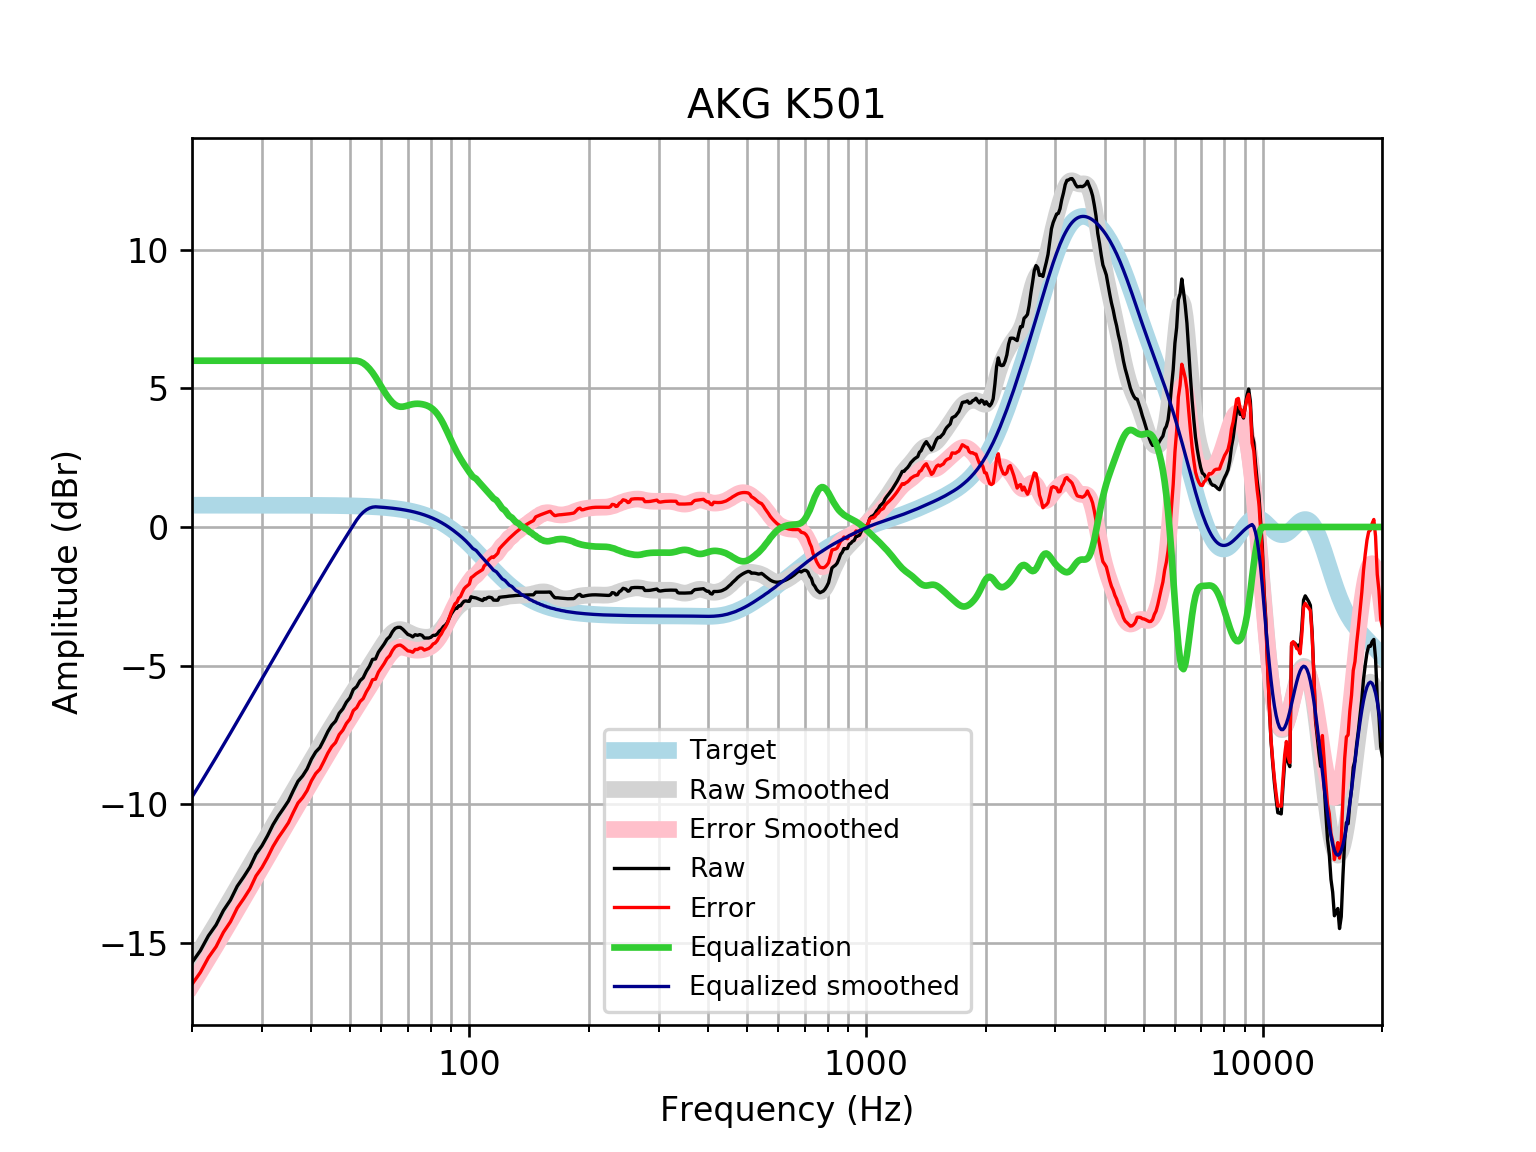

Values plotted in this chart, from the file beside it:
frequency, raw, error, smoothed, error_smoothed, equalization, equalized_raw, equalized_smoothed, target
20, -15.72, -16.5, -15.74, -16.53, 6, -9.717, -9.74, 0.7859
21, -15.28, -16.07, -15.25, -16.04, 6.0, -9.284, -9.251, 0.7859
22, -14.75, -15.54, -14.78, -15.56, 6.0, -8.751, -8.775, 0.7858
23, -14.36, -15.15, -14.31, -15.1, 6, -8.359, -8.314, 0.7858
24, -13.84, -14.63, -13.87, -14.65, 6, -7.84, -7.868, 0.7858
25, -13.46, -14.25, -13.44, -14.22, 6, -7.46, -7.435, 0.7857
26, -12.96, -13.75, -13.02, -13.8, 6.0, -6.964, -7.017, 0.7857
27, -12.63, -13.41, -12.61, -13.4, 6.0, -6.625, -6.613, 0.7856
28, -12.27, -13.06, -12.22, -13.01, 6.0, -6.271, -6.223, 0.7855
29, -11.81, -12.59, -11.85, -12.63, 6, -5.806, -5.845, 0.7854
30, -11.51, -12.29, -11.48, -12.27, 6.0, -5.506, -5.48, 0.7852
31, -11.14, -11.93, -11.13, -11.91, 6, -5.142, -5.127, 0.785
32, -10.74, -11.53, -10.79, -11.57, 6, -4.743, -4.786, 0.7848
33, -10.43, -11.21, -10.46, -11.24, 6.0, -4.427, -4.456, 0.7846
34, -10.16, -10.94, -10.14, -10.92, 6, -4.159, -4.138, 0.7843
35, -9.888, -10.67, -9.829, -10.61, 6.0, -3.888, -3.829, 0.7839
36, -9.516, -10.3, -9.529, -10.31, 6, -3.516, -3.529, 0.7835
37, -9.176, -9.959, -9.239, -10.02, 6.0, -3.176, -3.239, 0.783
38, -8.983, -9.765, -8.956, -9.739, 6, -2.983, -2.956, 0.7824
39, -8.731, -9.513, -8.682, -9.464, 6.0, -2.731, -2.682, 0.7818
40, -8.376, -9.157, -8.415, -9.196, 6, -2.376, -2.415, 0.781
41, -8.119, -8.899, -8.155, -8.935, 6, -2.119, -2.155, 0.7801
42, -7.96, -8.739, -7.902, -8.681, 6, -1.96, -1.902, 0.7791
43, -7.676, -8.454, -7.657, -8.435, 6, -1.676, -1.657, 0.7779
44, -7.381, -8.158, -7.418, -8.195, 6.0, -1.381, -1.418, 0.7766
45, -7.151, -7.926, -7.187, -7.962, 6, -1.151, -1.187, 0.7751
46, -7.005, -7.778, -6.963, -7.736, 6.0, -1.005, -0.9627, 0.7734
47, -6.718, -7.49, -6.745, -7.517, 6, -0.7185, -0.7452, 0.7715
48, -6.562, -7.331, -6.534, -7.304, 6.0, -0.5619, -0.5342, 0.7694
49, -6.321, -7.088, -6.329, -7.096, 6, -0.3208, -0.3294, 0.767
50, -6.167, -6.931, -6.13, -6.895, 6, -0.1669, -0.1303, 0.7642
51, -5.865, -6.626, -5.937, -6.698, 6, 0.135, 0.0634, 0.7612
52, -5.763, -6.521, -5.748, -6.506, 6, 0.2373, 0.2523, 0.7578
53, -5.549, -6.304, -5.563, -6.317, 5.972, 0.4224, 0.4087, 0.7541
54, -5.443, -6.193, -5.382, -6.132, 5.913, 0.4696, 0.5302, 0.7499
55, -5.205, -5.95, -5.205, -5.95, 5.824, 0.6189, 0.6192, 0.7453
56, -5.025, -5.765, -5.029, -5.77, 5.709, 0.6841, 0.6799, 0.7401
57, -4.778, -5.513, -4.856, -5.59, 5.571, 0.7933, 0.7157, 0.7345
58, -4.763, -5.491, -4.683, -5.412, 5.412, 0.6485, 0.7283, 0.7283
59, -4.516, -5.237, -4.513, -5.235, 5.235, 0.719, 0.7215, 0.7215
60, -4.367, -5.081, -4.347, -5.061, 5.061, 0.6939, 0.714, 0.714
61, -4.221, -4.927, -4.189, -4.894, 4.894, 0.6735, 0.7058, 0.7058
62, -4.051, -4.748, -4.043, -4.74, 4.74, 0.689, 0.6969, 0.6969
63, -3.959, -4.646, -3.917, -4.605, 4.605, 0.6461, 0.6871, 0.6871
64, -3.779, -4.456, -3.817, -4.494, 4.494, 0.7144, 0.6765, 0.6765
65, -3.66, -4.325, -3.747, -4.412, 4.412, 0.7523, 0.665, 0.665
66, -3.621, -4.274, -3.708, -4.361, 4.361, 0.7399, 0.6525, 0.6525
67, -3.621, -4.26, -3.7, -4.339, 4.339, 0.7181, 0.639, 0.639
68, -3.692, -4.317, -3.717, -4.341, 4.341, 0.6489, 0.6244, 0.6244
69, -3.784, -4.393, -3.751, -4.359, 4.359, 0.5751, 0.6087, 0.6087
70, -3.879, -4.471, -3.793, -4.385, 4.385, 0.5062, 0.5918, 0.5918
71, -3.91, -4.484, -3.837, -4.411, 4.411, 0.5007, 0.5736, 0.5736
72, -3.966, -4.52, -3.877, -4.432, 4.432, 0.4658, 0.5541, 0.5541
73, -3.887, -4.42, -3.911, -4.444, 4.444, 0.5568, 0.5333, 0.5333
74, -3.91, -4.421, -3.936, -4.447, 4.447, 0.5369, 0.511, 0.511
75, -3.883, -4.371, -3.955, -4.443, 4.443, 0.5593, 0.4873, 0.4873
76, -3.91, -4.372, -3.969, -4.431, 4.431, 0.5207, 0.462, 0.4621
77, -4.007, -4.442, -3.978, -4.413, 4.413, 0.406, 0.4352, 0.4353
78, -4.007, -4.414, -3.98, -4.387, 4.387, 0.3803, 0.4068, 0.4068
79, -4.007, -4.384, -3.976, -4.352, 4.352, 0.3455, 0.3767, 0.3768
... 553 more rows
